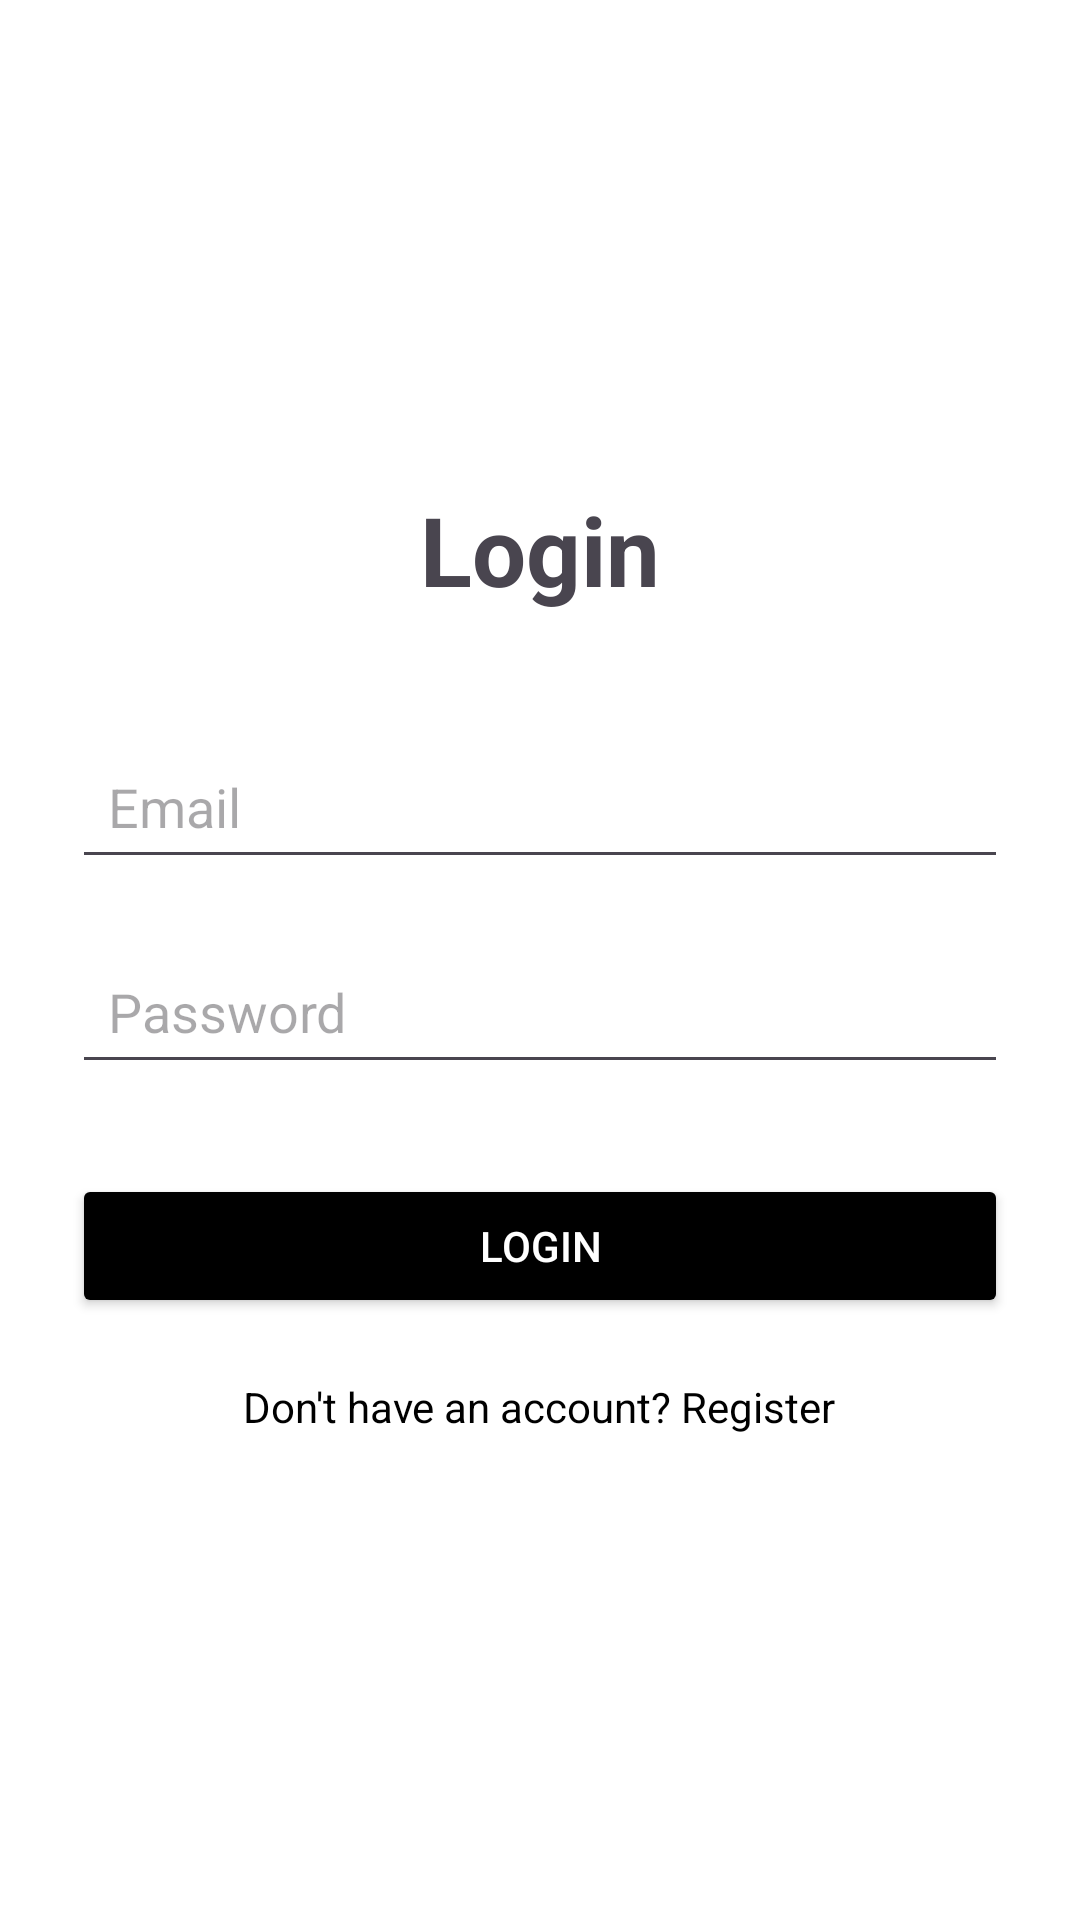

Produce the Android XML layout that renders to this screen, including the resource entries it uses.
<!-- AndroidManifest.xml: application theme Theme.My_Cute_Hotel -->
<!-- res/layout/activity_login.xml -->
<?xml version="1.0" encoding="utf-8"?>
<LinearLayout xmlns:android="http://schemas.android.com/apk/res/android"
    android:orientation="vertical"
    android:padding="24dp"
    android:gravity="center"
    android:layout_width="match_parent"
    android:layout_height="match_parent"
    android:background="@color/white">

    <TextView
        android:id="@+id/loginTitle"
        android:text="Login"
        android:textSize="32sp"
        android:textStyle="bold"
        android:layout_marginBottom="40dp"
        android:layout_width="wrap_content"
        android:layout_height="wrap_content" />

    <EditText
        android:id="@+id/emailEditText"
        android:hint="Email"
        android:inputType="textEmailAddress"
        android:layout_width="match_parent"
        android:layout_height="wrap_content"
        android:padding="12dp"
        android:layout_marginBottom="20dp"
        android:contentDescription="Enter email" />

    <EditText
        android:id="@+id/passwordEditText"
        android:hint="Password"
        android:inputType="textPassword"

        android:layout_width="match_parent"
        android:layout_height="wrap_content"
        android:padding="12dp"
        android:layout_marginBottom="30dp"
        android:contentDescription="Enter password" />

    <Button
        android:id="@+id/loginButton"
        android:layout_width="match_parent"
        android:layout_height="wrap_content"
        android:backgroundTint="@color/black"
        android:text="Login"
        android:textColor="@color/white"
        android:padding="12dp"
        android:contentDescription="Login button" />

    <TextView
        android:id="@+id/registerTextView"
        android:text="Don't have an account? Register"
        android:textColor="@color/black"
        android:layout_marginTop="20dp"
        android:layout_width="wrap_content"
        android:layout_height="wrap_content"
        android:clickable="true"
        android:focusable="true"
        android:textColorLink="@color/purple_700" />
</LinearLayout>
<!-- resources referenced by this layout -->
<resources>
  <style name="Theme.My_Cute_Hotel" parent="Theme.Material3.DayNight.NoActionBar">
          
          <item name="colorPrimary">@color/purple_500</item>
          <item name="colorPrimaryDark">@color/purple_700</item>
          <item name="colorAccent">@color/teal_200</item>
      </style>
  <!-- not gathered from this repository: default colours our renderer supplied (Android Studio template values) -->
  <color name="purple_500">#FF6200EE</color>
  <color name="purple_700">#FF3700B3</color>
  <color name="teal_200">#FF03DAC5</color>
  <color name="black">#FF000000</color>
  <color name="white">#FFFFFFFF</color>
</resources>
